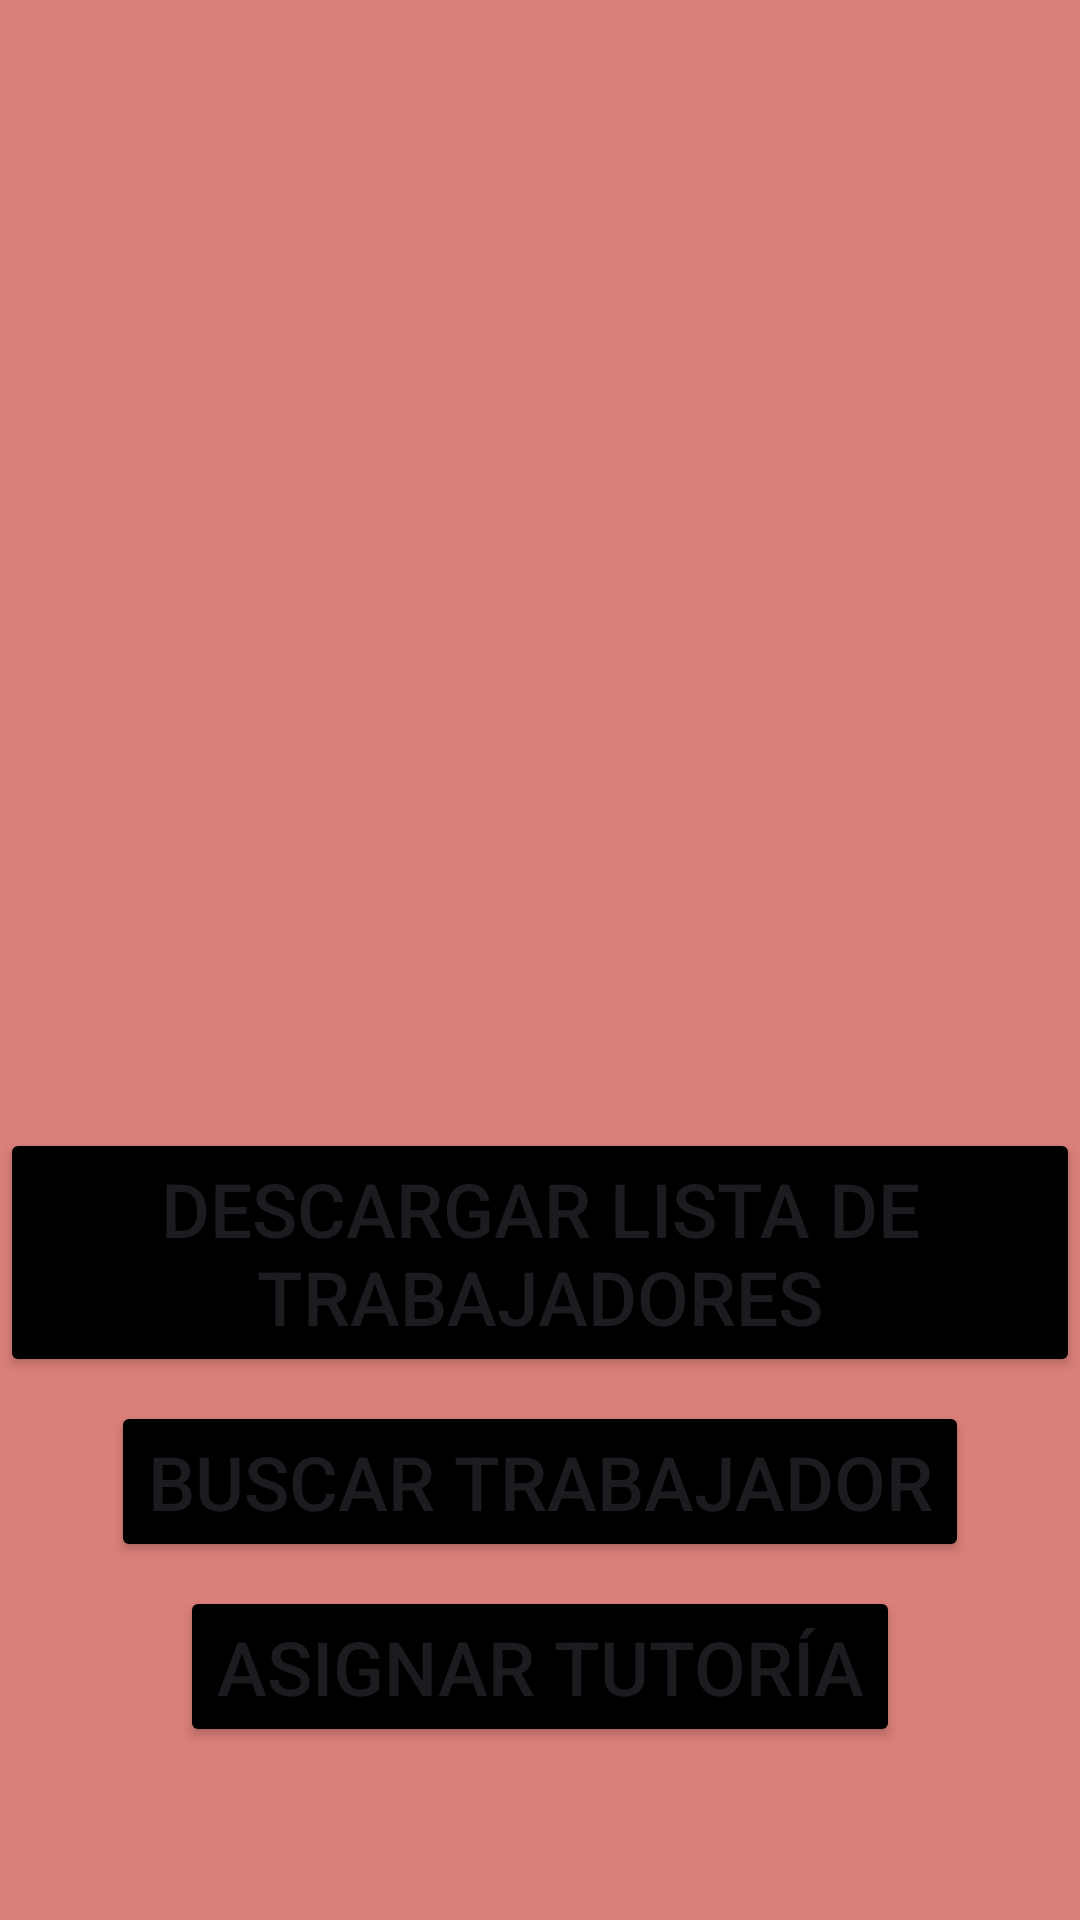

Reconstruct the res/layout file that produces this screen, plus the resources it refers to.
<!-- AndroidManifest.xml: application theme Theme.Lab5_iot -->
<!-- res/layout/activity_tutor.xml -->
<?xml version="1.0" encoding="utf-8"?>
<androidx.constraintlayout.widget.ConstraintLayout
    xmlns:android="http://schemas.android.com/apk/res/android"
    xmlns:app="http://schemas.android.com/apk/res-auto"
    xmlns:tools="http://schemas.android.com/tools"
    android:layout_width="match_parent"
    android:layout_height="match_parent"
    tools:context=".Tutor.TutorActivity"
    android:background="#DA7F79">

    <Button
        android:id="@+id/btnDownloadTrabajadores"
        android:layout_width="wrap_content"
        android:layout_height="wrap_content"
        android:layout_marginTop="376dp"
        android:backgroundTint="@color/black"
        android:text="Descargar lista de trabajadores"
        android:textSize="25sp"
        app:layout_constraintEnd_toEndOf="parent"
        app:layout_constraintHorizontal_bias="0.494"
        app:layout_constraintStart_toStartOf="parent"
        app:layout_constraintTop_toTopOf="parent" />

    <Button
        android:id="@+id/btnBuscarTrabajador"
        android:layout_width="wrap_content"
        android:layout_height="wrap_content"
        android:layout_marginTop="8dp"
        android:backgroundTint="@color/black"
        android:text="Buscar Trabajador"
        android:textSize="25sp"
        app:layout_constraintEnd_toEndOf="parent"
        app:layout_constraintStart_toStartOf="parent"
        app:layout_constraintTop_toBottomOf="@id/btnDownloadTrabajadores" />

    <Button
        android:id="@+id/btnAsignarTutoria"
        android:layout_width="wrap_content"
        android:layout_height="wrap_content"
        android:layout_marginTop="8dp"
        android:backgroundTint="@color/black"
        android:text="Asignar Tutoría"
        android:textSize="25sp"
        app:layout_constraintEnd_toEndOf="parent"
        app:layout_constraintStart_toStartOf="parent"
        app:layout_constraintTop_toBottomOf="@id/btnBuscarTrabajador" />

    <ImageView
        android:id="@+id/imageView"
        android:layout_width="235dp"
        android:layout_height="211dp"
        android:layout_marginTop="152dp"
        app:layout_constraintEnd_toEndOf="parent"
        app:layout_constraintStart_toStartOf="parent"
        app:layout_constraintTop_toTopOf="parent"
        app:srcCompat="@drawable/hardwork" />
</androidx.constraintlayout.widget.ConstraintLayout>
<!-- resources referenced by this layout -->
<resources>
  <style name="Theme.Lab5_iot" parent="Base.Theme.Lab5_iot" />
  <style name="Base.Theme.Lab5_iot" parent="Theme.Material3.DayNight.NoActionBar">
          
          
      </style>
  <!-- not gathered from this repository: default colours our renderer supplied (Android Studio template values) -->
  <color name="black">#FF000000</color>
</resources>
